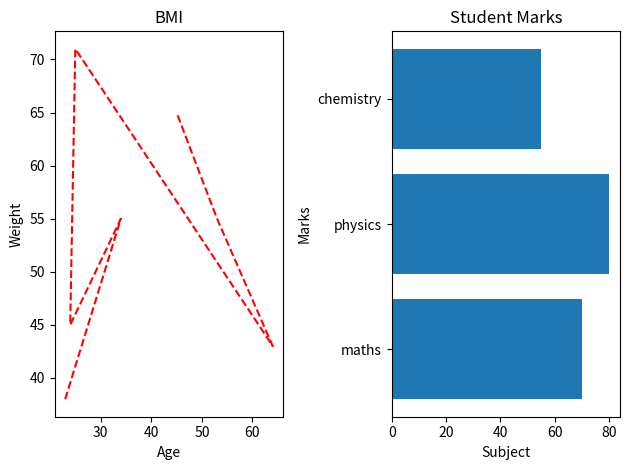

This chart was generated by the following Python code:
from matplotlib import pyplot as plt

##   Line Chart

plt.figure()

age =[23,34,24,25,64,53,45]
weight=[38,55,45,71,43,55,65]

plt.subplot(1,2,1)
plt.plot(age,weight,'r--')
plt.title("BMI")
plt.xlabel("Age")
plt.ylabel("Weight")



##   Bar chart

plt.subplot(1,2,2)
subjects=['maths','physics','chemistry']
marks=[70,80,55]

plt.barh(subjects,marks)# horizontal
# plt.bar(subjects,marks,width=0.4) # vertical
plt.title("Student Marks")
plt.xlabel("Subject")
plt.ylabel("Marks")


# Display the plot
plt.tight_layout()  # Adjust layout to prevent overlap
plt.show()